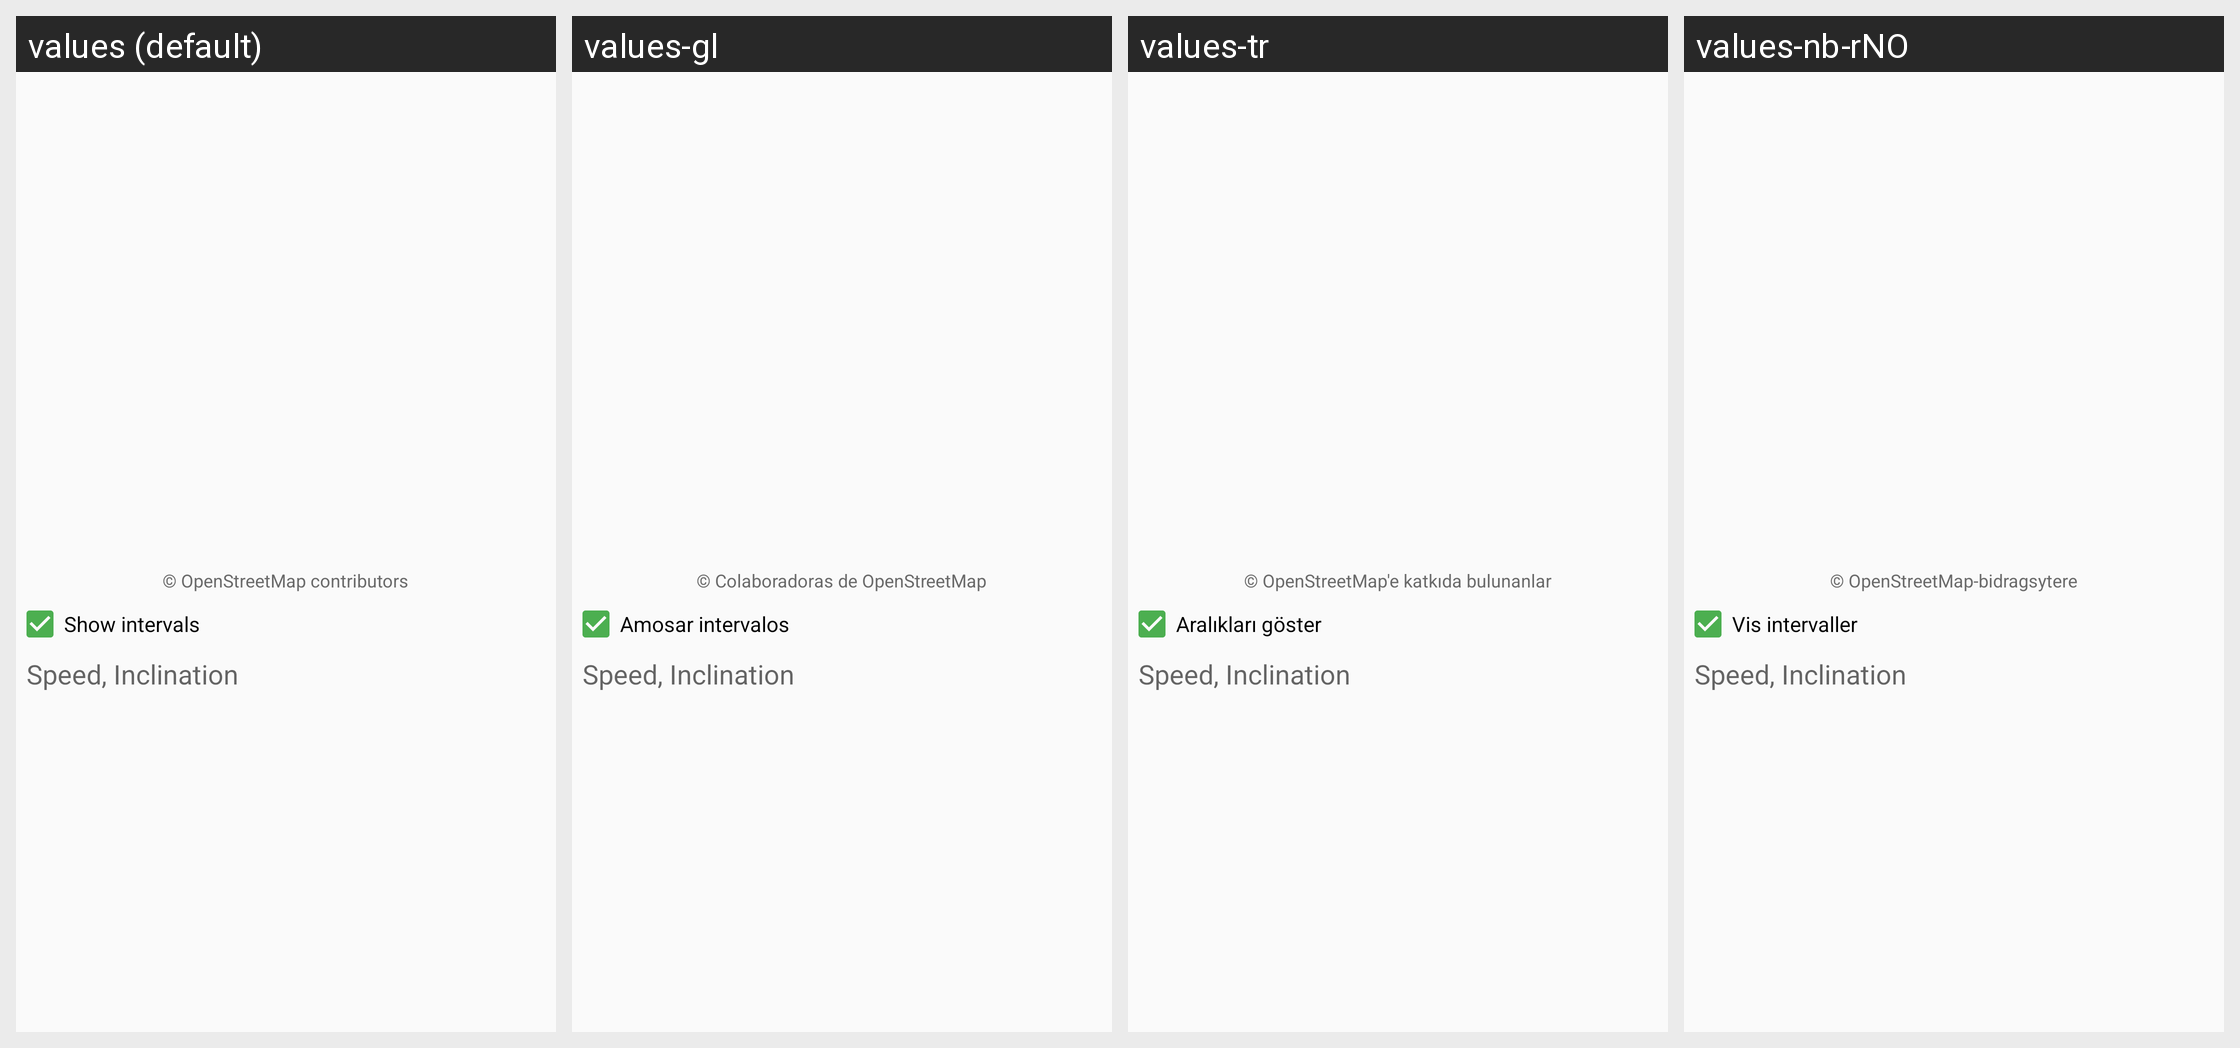

The Android screen above is rendered under several locales of the same app. Produce the string resources it draws, with the default and per-locale values.
Android screen res/layout/activity_show_workout_map_diagram.xml rendered under 4 locales, left to right: values (default), values-gl, values-tr, values-nb-rNO. Device: Nexus 5 (rendered at 1080×1920; each locale shown at half size, 540×960, under a caption strip naming it); theme AppTheme.
Other locales in the repository, not shown: values-ca, values-cs, values-de, values-dk, values-es, values-fr, values-he, values-hu, values-it, values-ms, values-nl, values-pl, values-pt, values-ru.
Strings drawn on this screen, with the default value and each locale's value (text and hints the layout hard-codes, and strings that could not be matched under every locale, appear in the picture but are not listed):

OpenStreetMapAttribution
  values: © OpenStreetMap contributors
  values-gl: © Colaboradoras de OpenStreetMap
  values-tr: © OpenStreetMap'e katkıda bulunanlar
  values-nb-rNO: © OpenStreetMap-bidragsytere

showIntervals
  values: Show intervals
  values-gl: Amosar intervalos
  values-tr: Aralıkları göster
  values-nb-rNO: Vis intervaller
